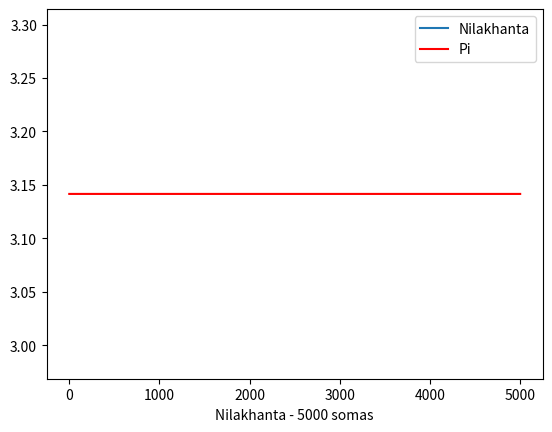

Reproduce this figure in Python.
import matplotlib.pyplot as plt
import numpy as np
n = 5000
arr = np.zeros(n, dtype=float)
for i in range(0, n):
    arr[i] = 3.1415926535897932384626433832795028841971693993751058209749445923078164062862089986280348253421170679
plt.plot([], label="Nilakhanta")
plt.plot(arr, color="red", label="Pi")
plt.legend()
plt.xlabel('Nilakhanta - 5000 somas')
plt.show()
